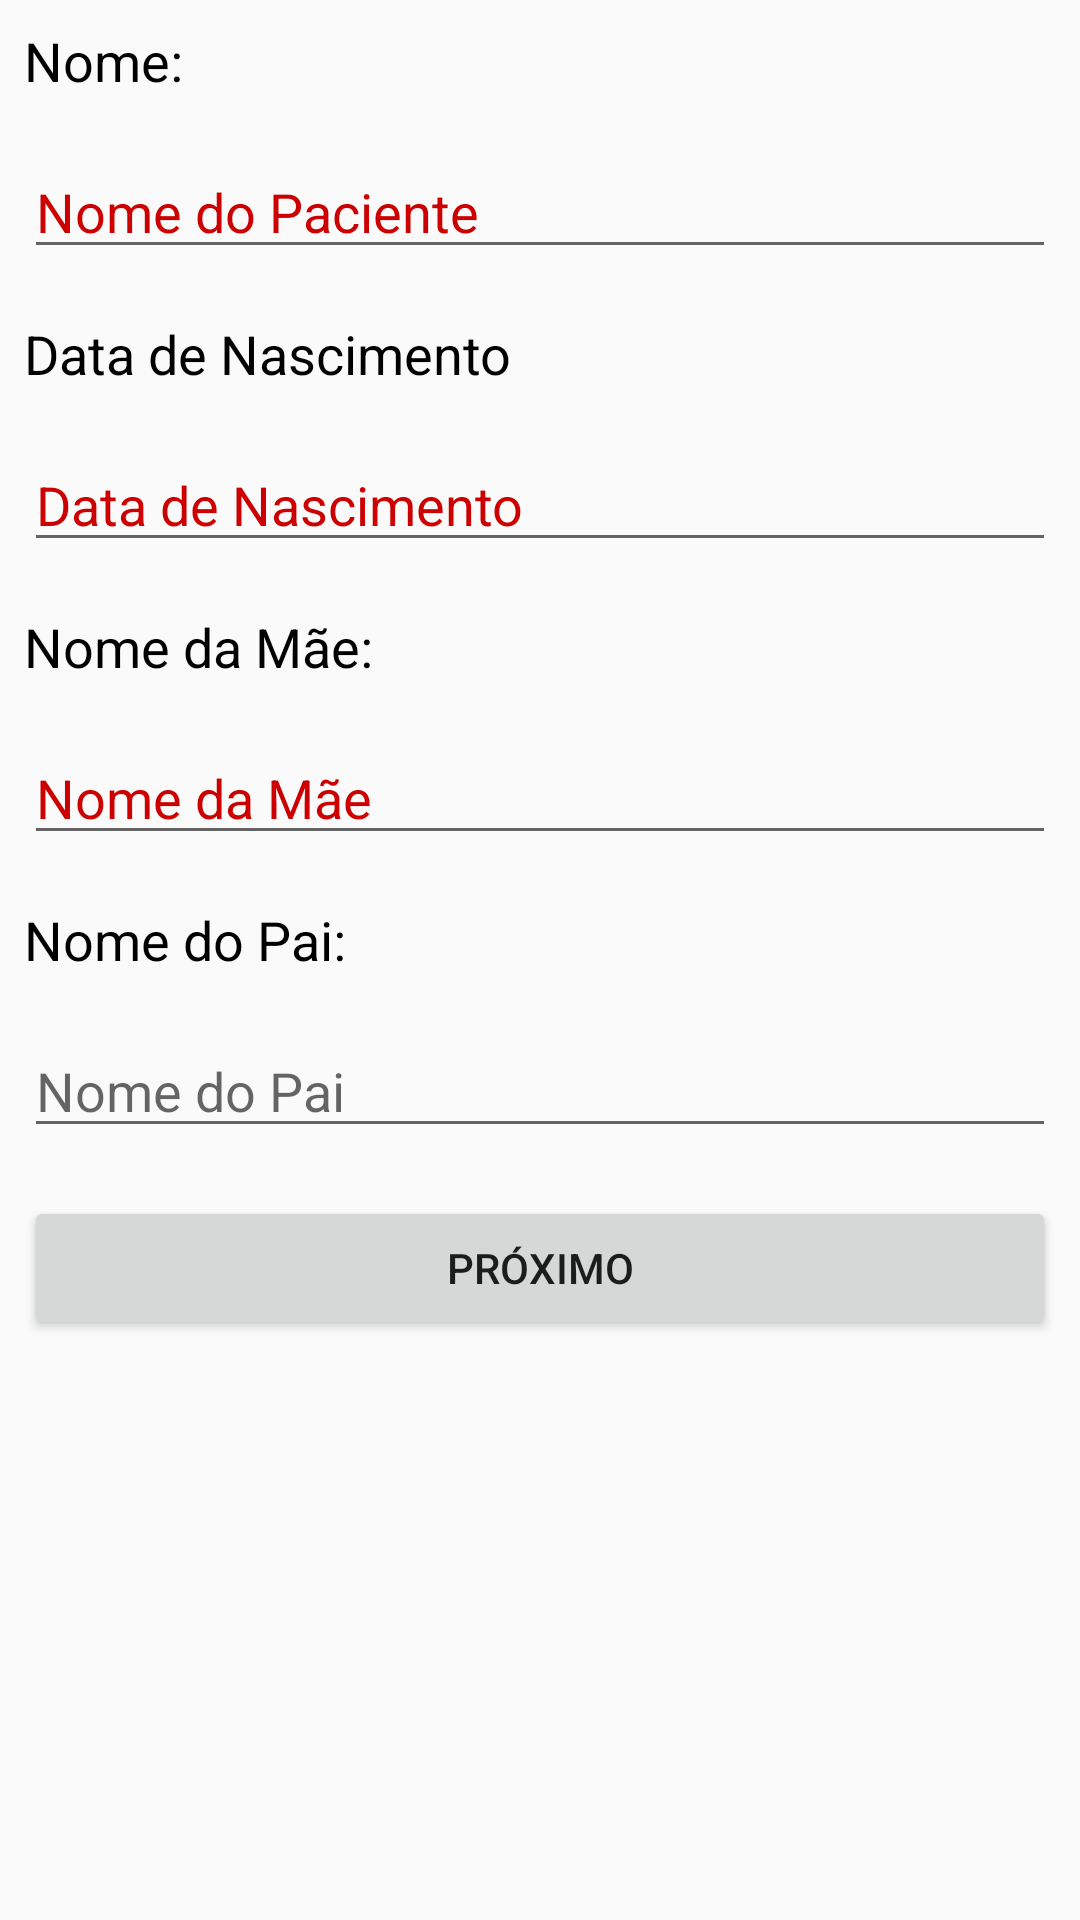

Reconstruct the res/layout file that produces this screen, plus the resources it refers to.
<!-- AndroidManifest.xml: application theme AppTheme -->
<!-- res/layout/activity_main.xml -->
<?xml version="1.0" encoding="utf-8"?>
<ScrollView
    xmlns:android="http://schemas.android.com/apk/res/android"
    xmlns:app="http://schemas.android.com/apk/res-auto"
    xmlns:tools="http://schemas.android.com/tools"
    android:layout_width="match_parent"
    android:layout_height="match_parent">
    <LinearLayout
        android:layout_width="match_parent"
        android:layout_height="match_parent"
        android:orientation="vertical"
        tools:context=".MainActivity">

        <TextView
            android:layout_width="wrap_content"
            android:layout_height="wrap_content"
            android:padding="8dp"
            android:text="Nome:"
            android:textColor="@android:color/black"
            android:textSize="18sp"
            android:textStyle="normal" />

        <EditText
            android:id="@+id/nome"
            android:layout_width="match_parent"
            android:layout_height="wrap_content"
            android:layout_margin="8dp"
            android:ems="10"
            android:hint="Nome do Paciente"
            android:inputType="textPersonName"
            android:textColorHint="@android:color/holo_red_dark" />

        <TextView
            android:id="@+id/textView"
            android:layout_width="match_parent"
            android:layout_height="wrap_content"
            android:padding="8dp"
            android:text="Data de Nascimento"
            android:textColor="@android:color/black"
            android:textSize="18sp" />

        <EditText
            android:id="@+id/data"
            android:layout_width="match_parent"
            android:layout_height="wrap_content"
            android:layout_margin="8dp"
            android:ems="10"
            android:hint="Data de Nascimento"
            android:inputType="date"
            android:longClickable="false"
            android:textColorHint="@android:color/holo_red_dark"
            />

        <TextView
            android:id="@+id/textView2"
            android:layout_width="match_parent"
            android:layout_height="wrap_content"
            android:padding="8dp"
            android:text="Nome da Mãe:"
            android:textColor="@android:color/black"
            android:textSize="18sp" />

        <EditText
            android:id="@+id/nomeMae"
            android:layout_width="match_parent"
            android:layout_height="wrap_content"
            android:layout_margin="8dp"
            android:ems="10"
            android:hint="Nome da Mãe"
            android:inputType="textPersonName"
            android:textColorHint="@android:color/holo_red_dark" />

        <TextView
            android:id="@+id/textView3"
            android:layout_width="match_parent"
            android:layout_height="wrap_content"
            android:padding="8dp"
            android:text="Nome do Pai:"
            android:textColor="@android:color/black"
            android:textSize="18sp" />

        <EditText
            android:id="@+id/nomePai"
            android:layout_width="match_parent"
            android:layout_height="wrap_content"
            android:layout_margin="8dp"
            android:ems="10"
            android:hint="Nome do Pai"
            android:inputType="textPersonName" />

        <Button
            android:id="@+id/proximo"
            android:layout_width="match_parent"
            android:layout_height="wrap_content"
            android:layout_margin="8dp"
            android:text="Próximo" />

    </LinearLayout>
</ScrollView>
<!-- resources referenced by this layout -->
<resources>
  <style name="AppTheme" parent="Theme.AppCompat.Light.DarkActionBar">
          
          <item name="colorPrimary">@color/colorPrimary</item>
          <item name="colorPrimaryDark">@color/colorPrimaryDark</item>
          <item name="colorAccent">@color/colorAccent</item>
      </style>
  <!-- not gathered from this repository: default colours our renderer supplied (Android Studio template values) -->
  <color name="colorPrimary">#FF6200EE</color>
  <color name="colorPrimaryDark">#FF3700B3</color>
  <color name="colorAccent">#FF03DAC5</color>
</resources>
